The GitHub repository JamesEdLemaitre/Classification-of-plankton-from-ZooCAM-images contains a labelled image folder "preprocessed_data" with 14 categories: Physonectae, tail Appendicularia, other Siphonophorae, Harpacticoida, empty Harpacticoida, comb Ctenophora, larvae Echinodermata, Noctiluca, detritus, empty Copepoda, Oncaea, Euchaeta, Diatoma tenuis, Acartiidae. Examples follow, each with its label.

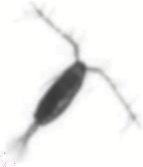
Label: Acartiidae

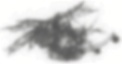
Label: detritus

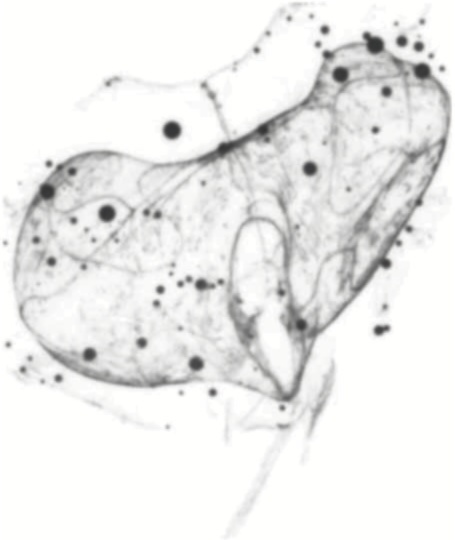
Label: Physonectae

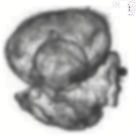
Label: larvae Echinodermata

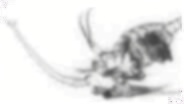
Label: empty Copepoda

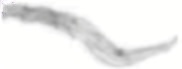
Label: tail Appendicularia
